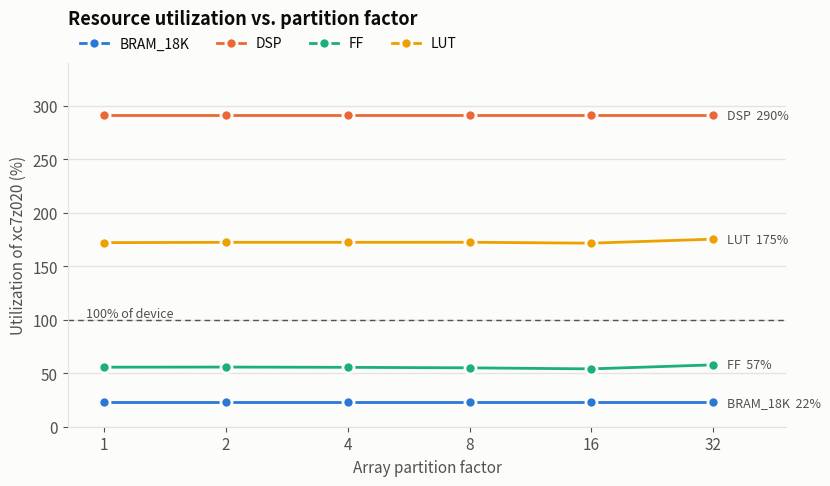
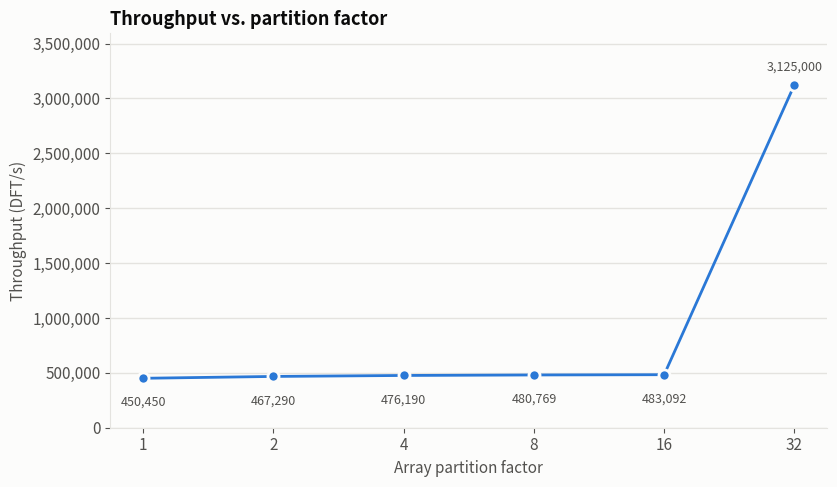
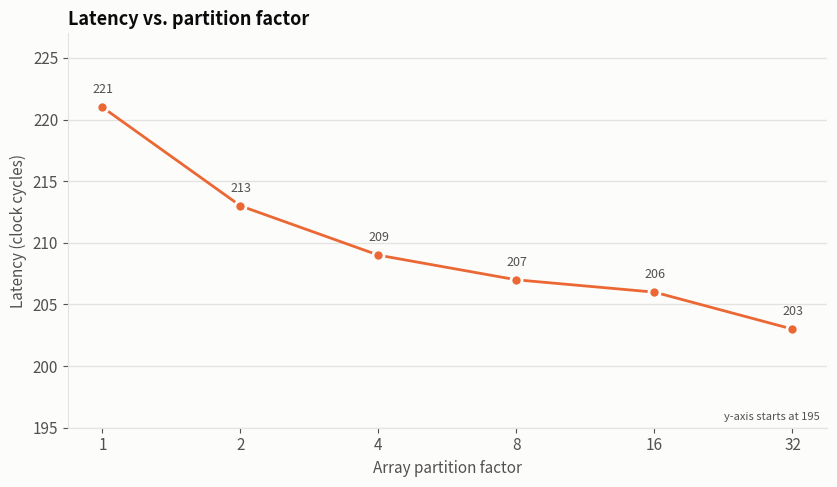

Reproduce these figures in Python, in order.
"""Plots for DFT32 array-partition sweep (Q4 b/c). Values come from the csynth reports."""
import matplotlib
import matplotlib.ticker
matplotlib.use("Agg")  # remove this line if you want plt.show()
import matplotlib.pyplot as plt

SURFACE = "#fcfcfb"
INK = "#0b0b0b"
INK2 = "#52514e"
GRID = "#e4e3df"
BLUE, ORANGE, AQUA, YELLOW = "#2a78d6", "#eb6834", "#1baf7a", "#eda100"

factors = [1, 2, 4, 8, 16, 32]
labels = [str(f) for f in factors]
x = list(range(len(factors)))

latency = [221, 213, 209, 207, 206, 203]
interval = [222, 214, 210, 208, 207, 32]
throughput = [1e8 / ii for ii in interval]  # DFT/s at 10 ns clock

bram = [64, 64, 64, 64, 64, 64]
dsp = [640] * 6
ff = [59189, 59314, 59054, 58540, 57515, 61509]
lut = [91521, 91675, 91669, 91705, 91252, 93250]
AVAIL = {"BRAM": 280, "DSP": 220, "FF": 106400, "LUT": 53200}

plt.rcParams.update({
    "font.size": 11,
    "axes.edgecolor": GRID,
    "axes.labelcolor": INK2,
    "xtick.color": INK2,
    "ytick.color": INK2,
    "text.color": INK,
})


def style(ax, xlabel, ylabel, title):
    ax.set_facecolor(SURFACE)
    ax.figure.set_facecolor(SURFACE)
    ax.grid(axis="y", color=GRID, linewidth=1)
    ax.set_axisbelow(True)
    for s in ("top", "right"):
        ax.spines[s].set_visible(False)
    ax.set_xticks(x)
    ax.set_xticklabels(labels)
    ax.set_xlabel(xlabel)
    ax.set_ylabel(ylabel)
    ax.set_title(title, loc="left", fontsize=13, fontweight="bold", color=INK)


# ---- (b) resource utilization (all four on one plot) -------------------------
pct = {
    "BRAM_18K": [v / AVAIL["BRAM"] * 100 for v in bram],
    "DSP": [v / AVAIL["DSP"] * 100 for v in dsp],
    "FF": [v / AVAIL["FF"] * 100 for v in ff],
    "LUT": [v / AVAIL["LUT"] * 100 for v in lut],
}
colors = {"BRAM_18K": BLUE, "DSP": ORANGE, "FF": AQUA, "LUT": YELLOW}

fig, ax = plt.subplots(figsize=(8.5, 5))
style(ax, "Array partition factor", "Utilization of xc7z020 (%)",
      "Resource utilization vs. partition factor")
ax.set_title("Resource utilization vs. partition factor", loc="left", fontsize=13,
             fontweight="bold", color=INK, pad=28)
for name, ys in pct.items():
    ax.plot(x, ys, color=colors[name], linewidth=2, marker="o", markersize=8,
            markeredgecolor=SURFACE, markeredgewidth=2, label=name)
ax.axhline(100, color=INK2, linewidth=1, linestyle=(0, (4, 3)))
ax.text(-0.15, 103, "100% of device", color=INK2, fontsize=9, ha="left")
ax.set_ylim(0, 340)
ax.set_xlim(-0.3, len(x) - 1 + 0.6)

# direct labels at the right end (offset to avoid collisions)
for name, ys in pct.items():
    ax.annotate(f"{name}  {int(ys[-1])}%", (x[-1], ys[-1]),
                xytext=(10, 0), textcoords="offset points", va="center",
                fontsize=9, color=INK2)
ax.legend(frameon=False, loc="lower left", ncol=4, bbox_to_anchor=(0, 1.0),
          fontsize=10)
fig.tight_layout()
fig.savefig("resource_vs_partition.png", dpi=200)
plt.close(fig)

# ---- (c1) throughput ---------------------------------------------------------
fig, ax = plt.subplots(figsize=(8.5, 5))
style(ax, "Array partition factor", "Throughput (DFT/s)",
      "Throughput vs. partition factor")
ax.plot(x, throughput, color=BLUE, linewidth=2, marker="o", markersize=8,
        markeredgecolor=SURFACE, markeredgewidth=2)
for xi, t in zip(x, throughput):
    below = xi < len(x) - 1
    ax.annotate(f"{t:,.0f}", (xi, t), xytext=(0, -20 if below else 10),
                textcoords="offset points", ha="center", fontsize=9, color=INK2)
ax.set_ylim(0, max(throughput) * 1.15)
ax.yaxis.set_major_formatter(matplotlib.ticker.FuncFormatter(lambda v, _: f"{v:,.0f}"))
fig.tight_layout()
fig.savefig("throughput_vs_partition.png", dpi=200)
plt.close(fig)

# ---- (c2) latency ------------------------------------------------------------
fig, ax = plt.subplots(figsize=(8.5, 5))
style(ax, "Array partition factor", "Latency (clock cycles)",
      "Latency vs. partition factor")
ax.plot(x, latency, color=ORANGE, linewidth=2, marker="o", markersize=8,
        markeredgecolor=SURFACE, markeredgewidth=2)
for xi, l in zip(x, latency):
    ax.annotate(f"{l}", (xi, l), xytext=(0, 10), textcoords="offset points",
                ha="center", fontsize=9, color=INK2)
ax.set_ylim(195, 227)
ax.text(0.99, 0.02, "y-axis starts at 195", transform=ax.transAxes, ha="right",
        fontsize=8, color=INK2)
fig.tight_layout()
fig.savefig("latency_vs_partition.png", dpi=200)
plt.close(fig)
